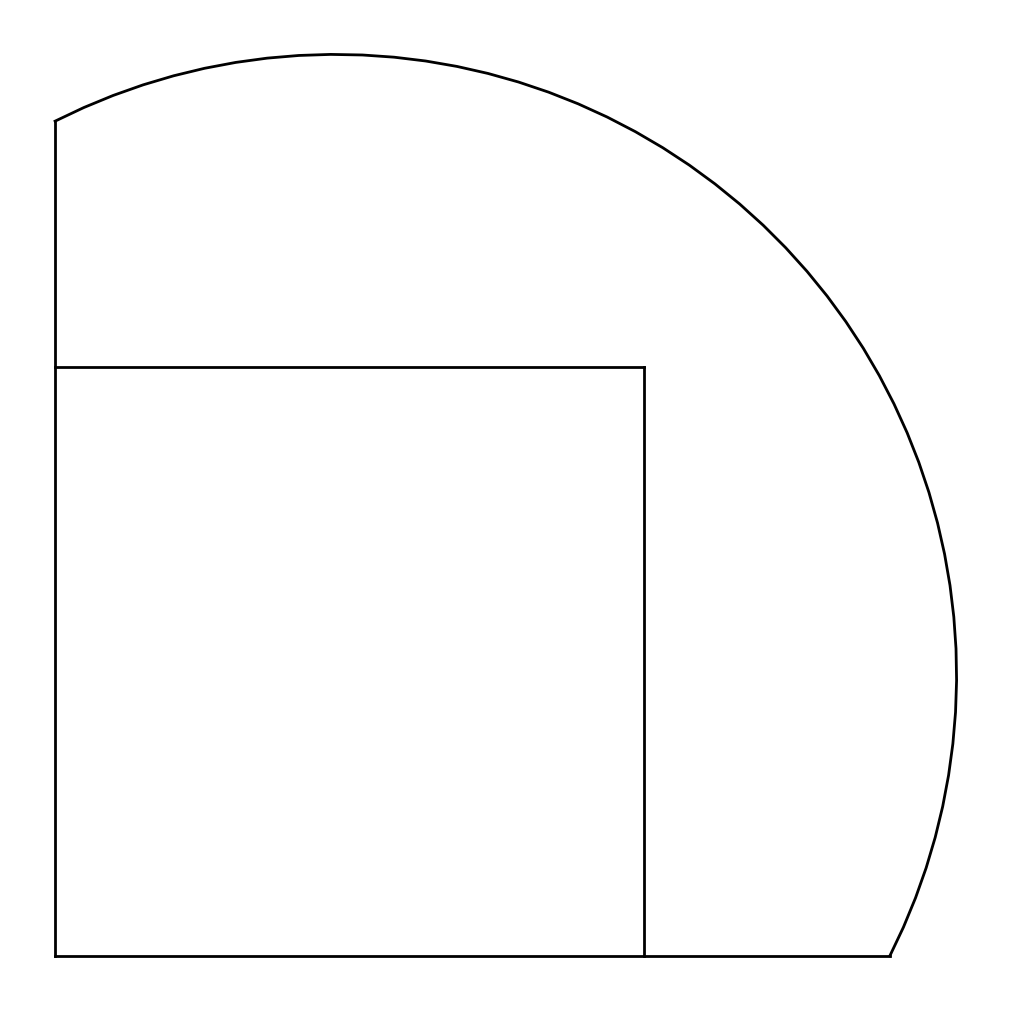

Recreate this plot in Python.
# -*- coding: utf-8 -*-
"""
Created on Fri Jul 30 10:31:19 2021

@author: LIONS
"""

import matplotlib.pyplot as plt
import numpy as np

fig, ax = plt.subplots(1, figsize=(10,10), constrained_layout=True)

ax.plot([27.44, 27.44], [0, 27.44], linewidth=2, color='black')
ax.plot([0, 27.44], [27.44, 27.44], linewidth=2, color='black')

lin = np.sqrt(28.96**2-18.47**2/2)
ang = np.arccos((28.96**2+lin**2-18.47**2/2)/(2*28.96*lin))
theta = np.linspace(-ang, np.pi/2+ang)
arcx = 18.47/np.sqrt(2)+28.96*np.cos(theta)
arcy = 18.47/np.sqrt(2)+28.96*np.sin(theta)
ax.plot(arcx, arcy, linewidth=2, color='black')

th = 18.47/np.sqrt(2)+lin
ax.plot([0, th], [0, 0], linewidth=2, color='black')
ax.plot([0, 0], [0, th], linewidth=2, color='black')

ax.axis('off')
plt.savefig("C:\\Users\\<user>\\Desktop\\참고용\\내야.png")